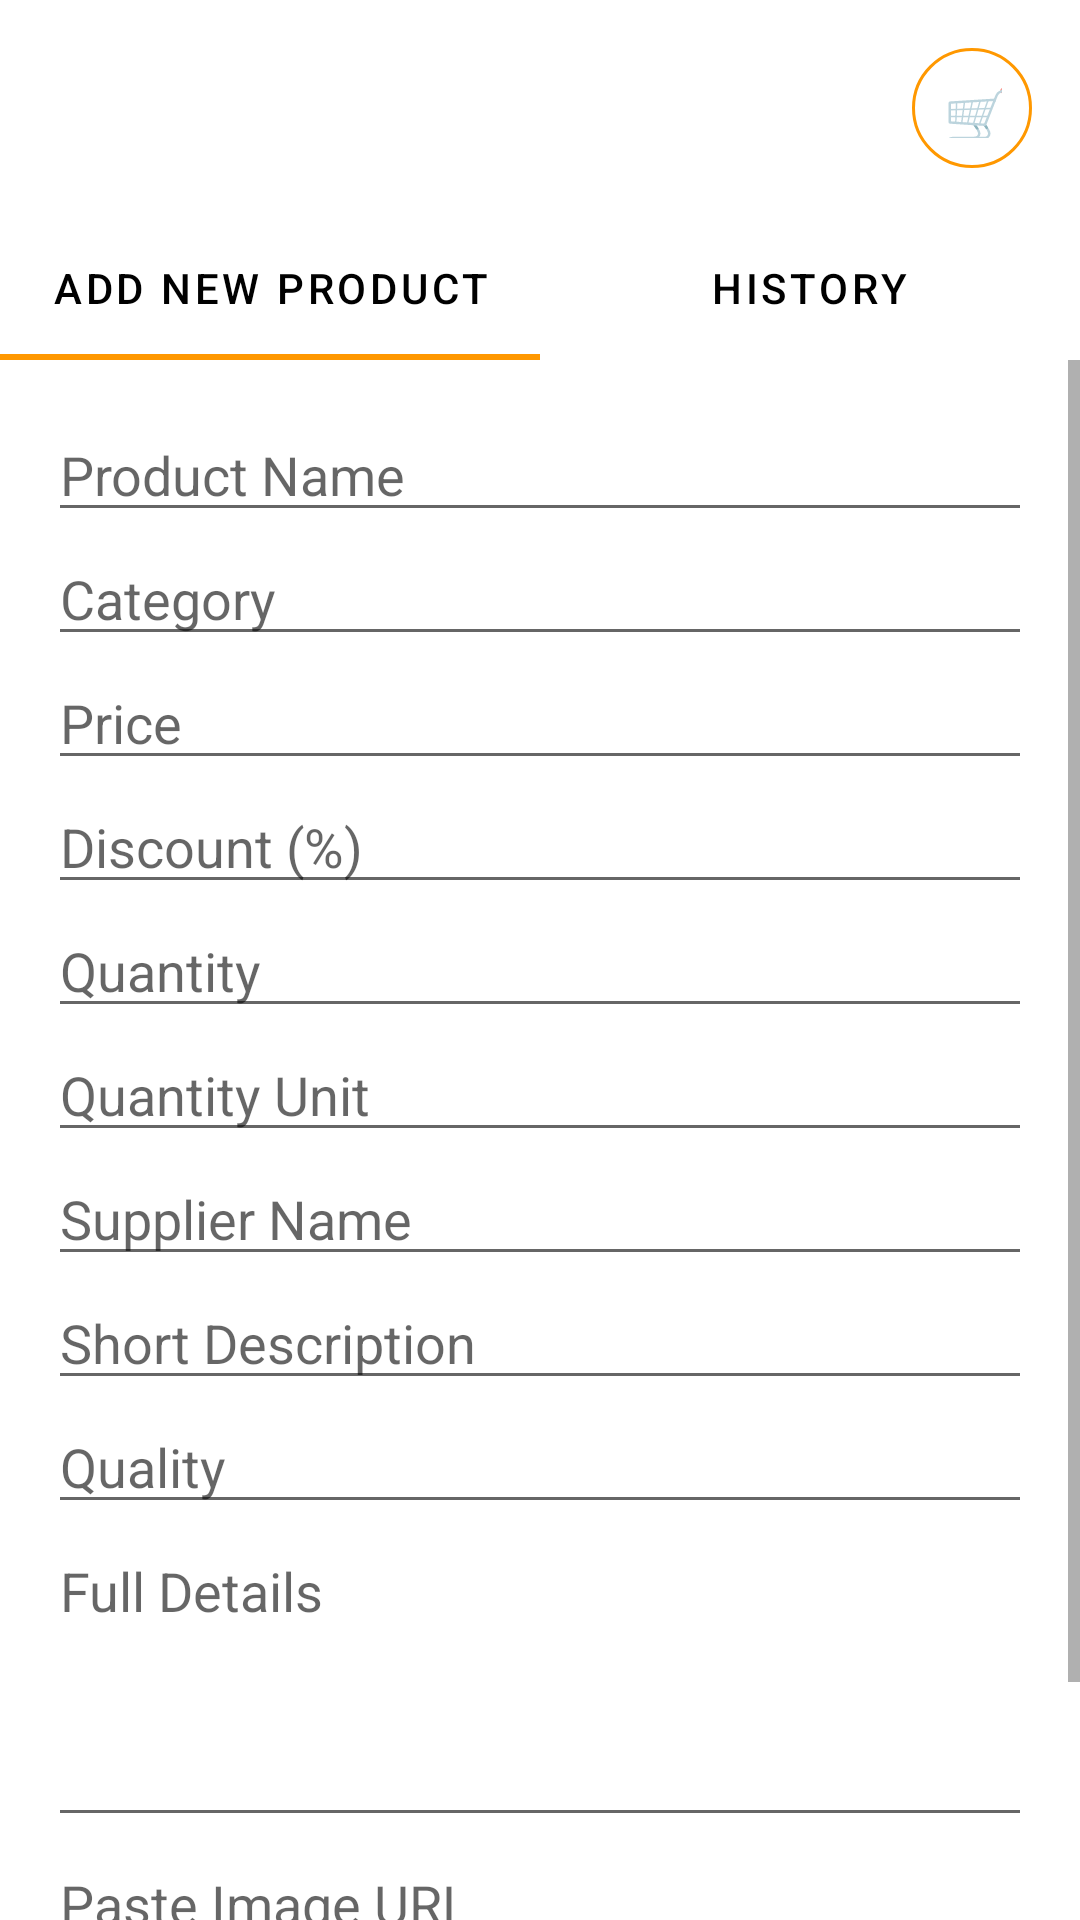

Reconstruct the res/layout file that produces this screen, plus the resources it refers to.
<!-- AndroidManifest.xml: application theme Theme.BuildHub -->
<!-- res/layout/activity_add_product.xml -->
<?xml version="1.0" encoding="utf-8"?>
<LinearLayout xmlns:android="http://schemas.android.com/apk/res/android"
    xmlns:app="http://schemas.android.com/apk/res-auto"
    android:layout_width="match_parent"
    android:layout_height="match_parent"
    android:orientation="vertical">

    <include layout="@layout/layout_header" />

    <com.google.android.material.tabs.TabLayout
        android:id="@+id/tabLayout"
        android:layout_width="match_parent"
        android:layout_height="wrap_content"
        app:tabIndicatorColor="@color/orange"
        app:tabTextColor="@color/black">

        <com.google.android.material.tabs.TabItem
            android:text="Add New Product" />

        <com.google.android.material.tabs.TabItem
            android:text="History" />

    </com.google.android.material.tabs.TabLayout>

    <ScrollView
        android:id="@+id/addProductContainer"
        android:layout_width="match_parent"
        android:layout_height="0dp"
        android:layout_weight="1">

        <LinearLayout
            android:layout_width="match_parent"
            android:layout_height="wrap_content"
            android:orientation="vertical"
            android:padding="16dp">

            <EditText
                android:id="@+id/etProductName"
                android:hint="Product Name"
                android:layout_width="match_parent"
                android:layout_height="wrap_content"/>

            <EditText
                android:id="@+id/etCategory"
                android:hint="Category"
                android:layout_width="match_parent"
                android:layout_height="wrap_content"/>

            <EditText
                android:id="@+id/etProductPrice"
                android:hint="Price"
                android:layout_width="match_parent"
                android:layout_height="wrap_content"/>

            <EditText
                android:id="@+id/etDiscount"
                android:hint="Discount (%)"
                android:inputType="number"
                android:layout_width="match_parent"
                android:layout_height="wrap_content"/>

            <EditText
                android:id="@+id/etQuantity"
                android:hint="Quantity"
                android:inputType="number"
                android:layout_width="match_parent"
                android:layout_height="wrap_content"/>

            <EditText
                android:id="@+id/etProductQuantityUnit"
                android:hint="Quantity Unit"
                android:layout_width="match_parent"
                android:layout_height="wrap_content"/>

            <EditText
                android:id="@+id/etSupplier"
                android:hint="Supplier Name"
                android:layout_width="match_parent"
                android:layout_height="wrap_content"/>

            <EditText
                android:id="@+id/etProductShortDesc"
                android:hint="Short Description"
                android:layout_width="match_parent"
                android:layout_height="wrap_content"/>

            <EditText
                android:id="@+id/etProductQuality"
                android:hint="Quality"
                android:layout_width="match_parent"
                android:layout_height="wrap_content"/>

            <EditText
                android:id="@+id/etProductDetails"
                android:hint="Full Details"
                android:lines="4"
                android:gravity="top"
                android:layout_width="match_parent"
                android:layout_height="wrap_content"/>

            
            <EditText
                android:id="@+id/etImageUrl"
                android:hint="Paste Image URL"
                android:layout_width="match_parent"
                android:layout_height="wrap_content"/>

            <Button
                android:id="@+id/btnSaveProduct"
                android:text="Save Product"
                android:backgroundTint="@color/orange"
                android:layout_marginTop="16dp"
                android:layout_width="match_parent"
                android:layout_height="wrap_content"/>

        </LinearLayout>
    </ScrollView>

    <androidx.recyclerview.widget.RecyclerView
        android:id="@+id/rvHistory"
        android:visibility="gone"
        android:layout_width="match_parent"
        android:layout_height="0dp"
        android:layout_weight="1"/>

</LinearLayout>
<!-- res/layout/layout_header.xml (included above) -->
<?xml version="1.0" encoding="utf-8"?>
<LinearLayout xmlns:android="http://schemas.android.com/apk/res/android"
    android:id="@+id/headerLayout"
    android:orientation="horizontal"
    android:padding="16dp"
    android:gravity="center_vertical"
    android:layout_width="match_parent"
    android:layout_height="wrap_content">

    
    <TextView
        android:id="@+id/btnBack"
        android:text="⬅️"
        android:textSize="18sp"
        android:visibility="gone"
        android:layout_marginEnd="12dp"
        android:layout_width="wrap_content"
        android:layout_height="wrap_content"/>

    <View
        android:layout_width="0dp"
        android:layout_weight="1"
        android:layout_height="0dp"/>

    
    <TextView
        android:id="@+id/btnCart"
        android:text="🛒"
        android:gravity="center"
        android:textSize="18sp"
        android:background="@drawable/cart_background"
        android:padding="10dp"
        android:layout_width="40dp"
        android:layout_height="40dp"/>
</LinearLayout>
<!-- resources referenced by this layout -->
<resources>
  <color name="black">#000000</color>
  <color name="orange">#FF9800</color>
  <!-- drawable cart_background (drawable) -->
  <?xml version="1.0" encoding="utf-8"?>
  <shape xmlns:android="http://schemas.android.com/apk/res/android"
      android:shape="oval">
      <stroke
          android:width="1dp"
          android:color="@color/orange" />
  </shape>
  <style name="Theme.BuildHub" parent="Theme.MaterialComponents.DayNight.DarkActionBar">
  
          
          <item name="colorPrimary">@color/orange</item>
          <item name="colorPrimaryVariant">@color/red</item>
          <item name="colorOnPrimary">@color/white</item>
  
          
          <item name="colorSecondary">@color/red</item>
          <item name="colorSecondaryVariant">@color/orange</item>
          <item name="colorOnSecondary">@color/white</item>
  
          
          <item name="android:statusBarColor">@color/red</item>
  
      </style>
  <color name="red">#F44336</color>
  <color name="white">#FFFFFF</color>
</resources>
